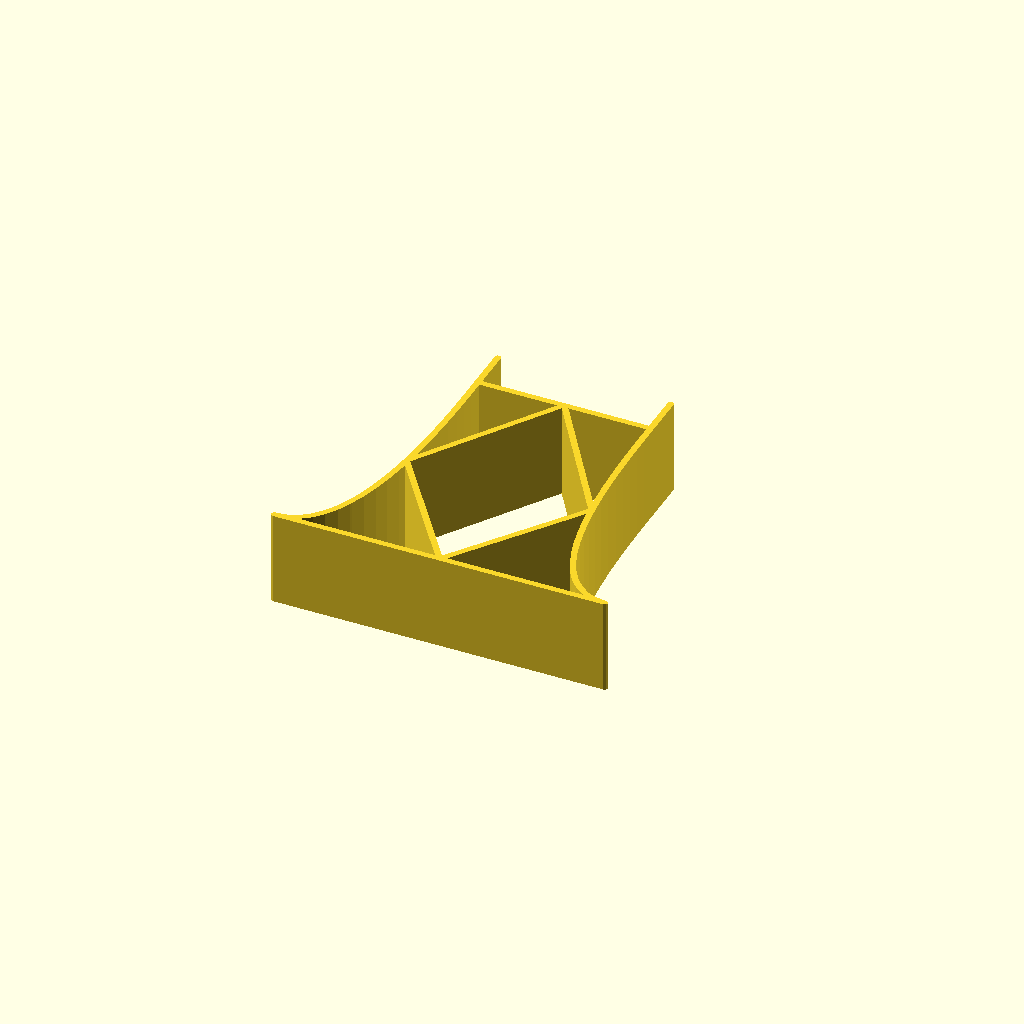
Cell 1 — every parameter at its default value.
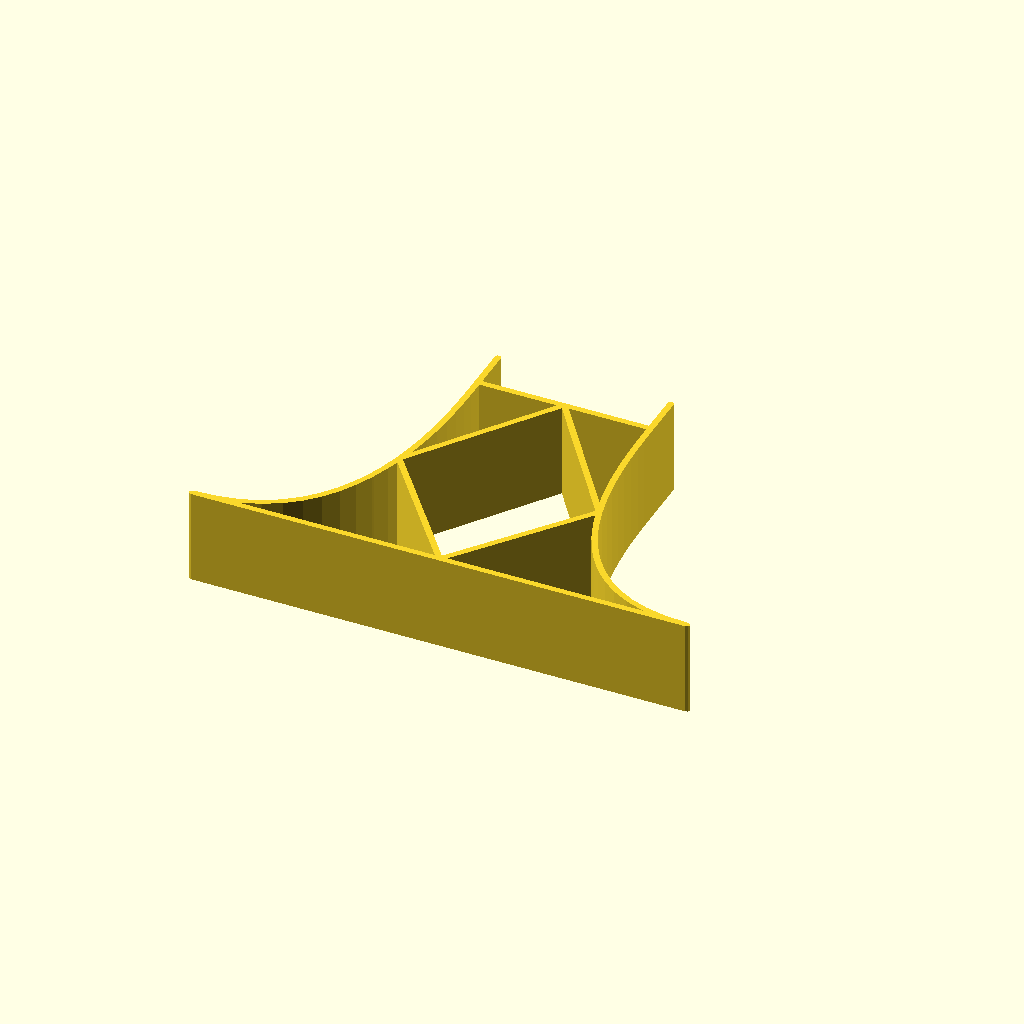
Cell 2: baseExtra = 40 (everything else at default).
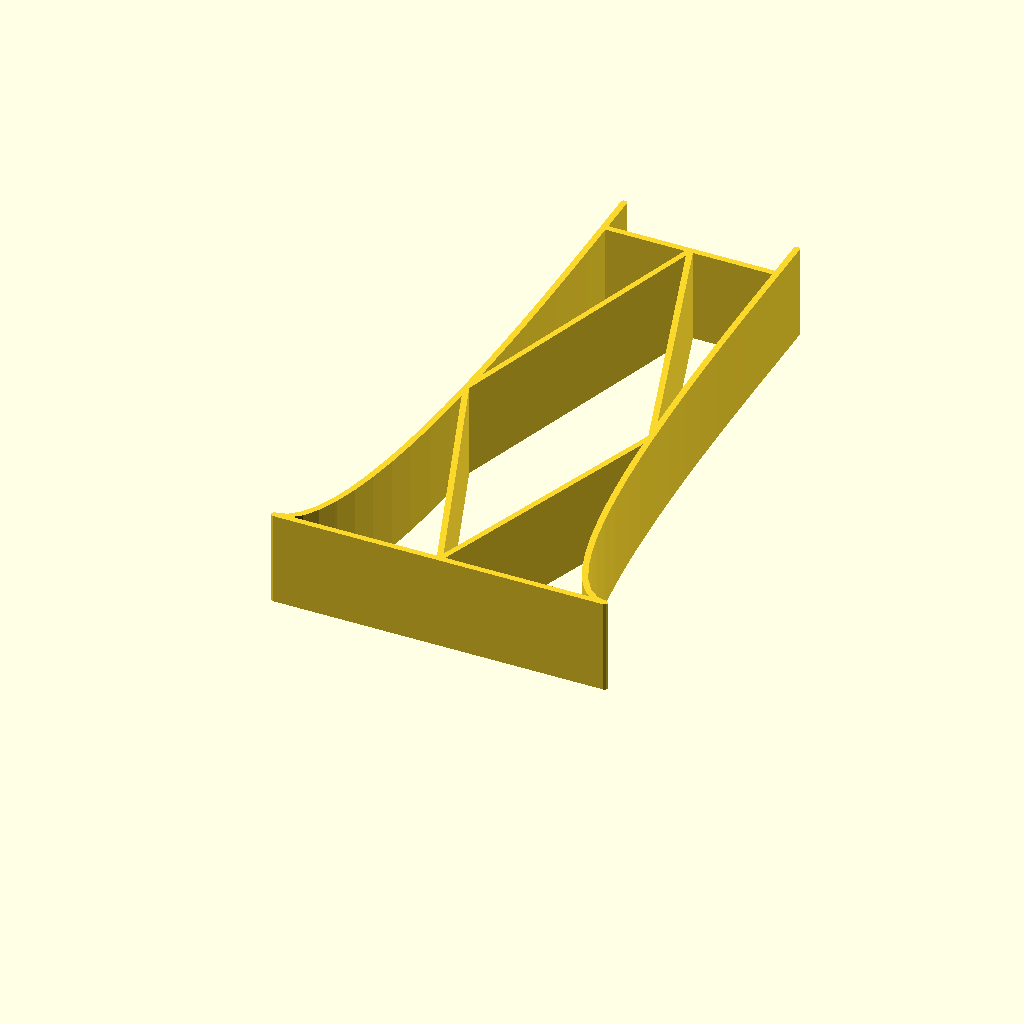
Cell 3 — bridgeHeight set to 132, the other parameters unchanged.
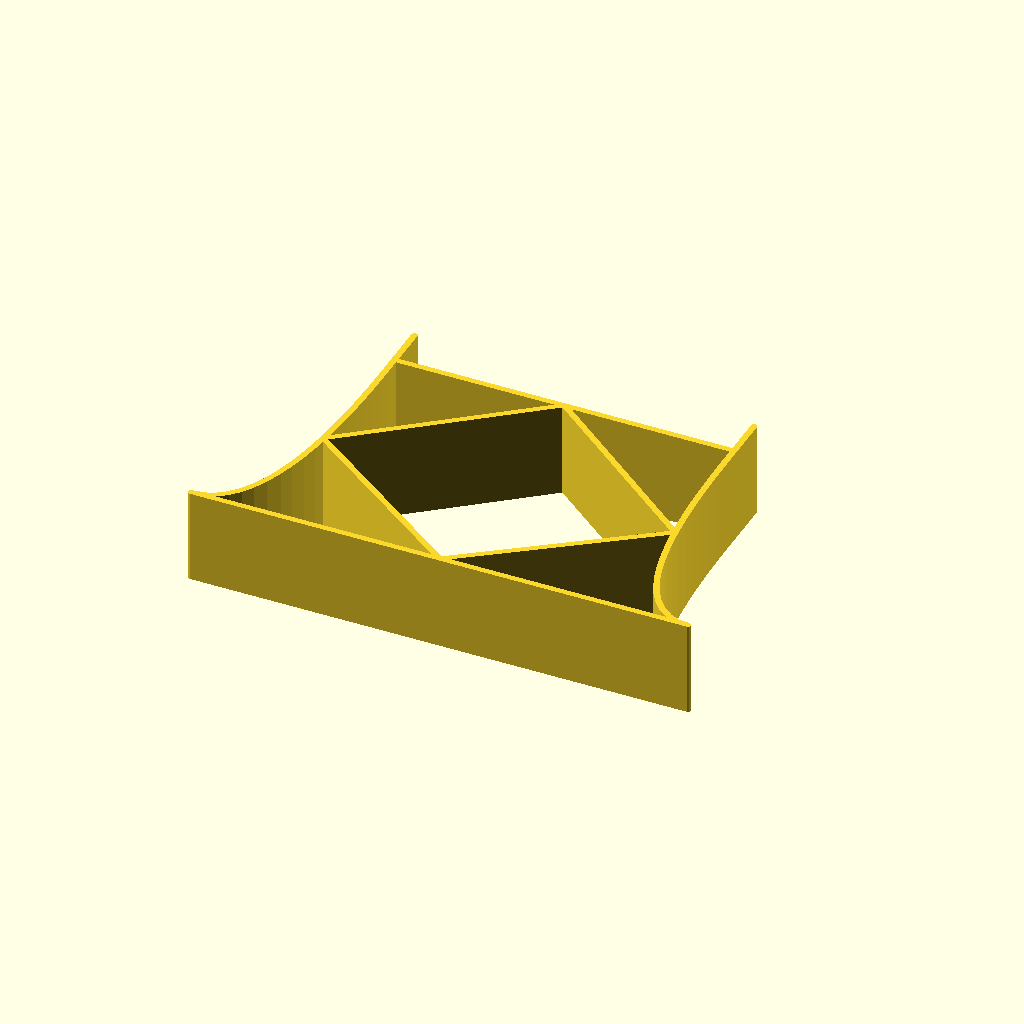
Cell 4 — bridgeWidth set to 81.46, the other parameters unchanged.
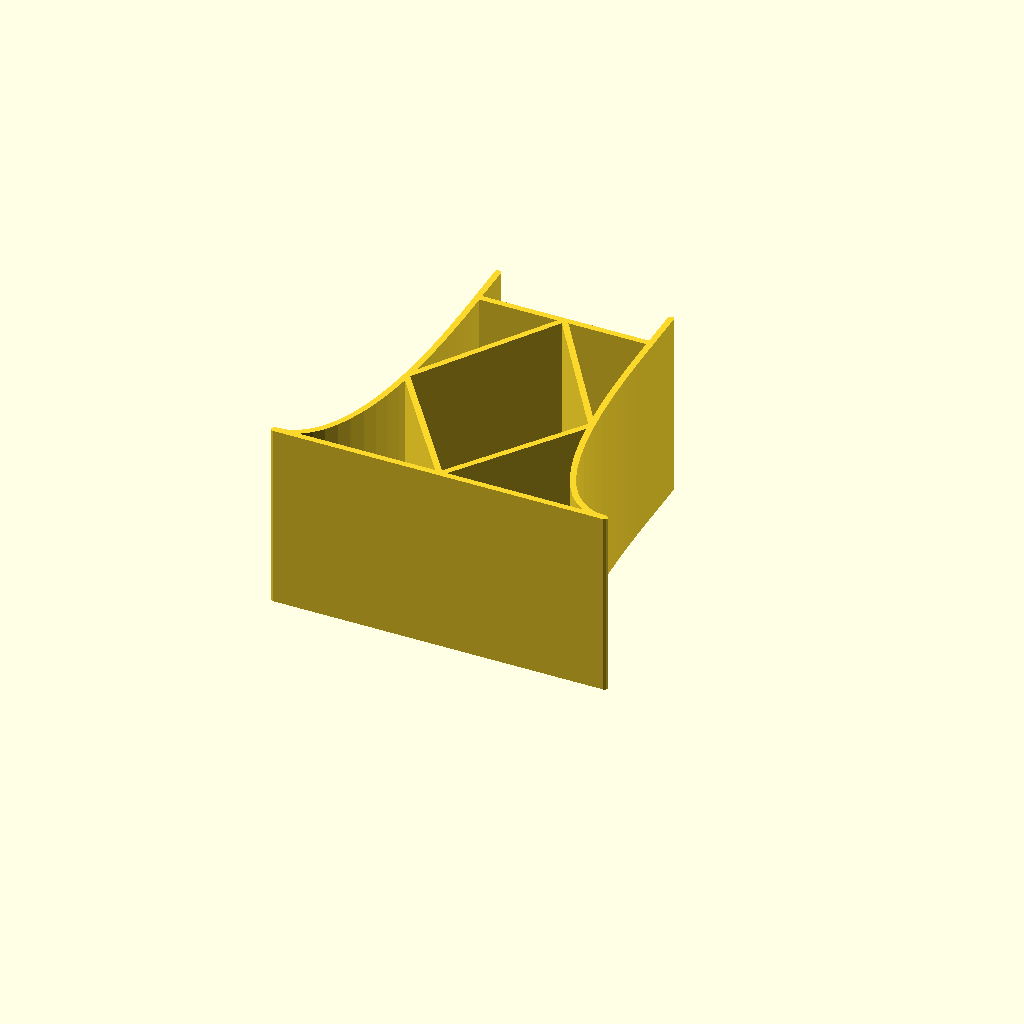
Cell 5: the same model with supportDepth = 46.
All cells are drawn from one camera (rotation 55°, 0°, 25°, orthographic, colour scheme Cornfield), so only the parameter changes between them.
OpenSCAD source file Bridge.scad:
tolerance = 0; // Tolerance for track holder: negative=tighter, positive=looser
baseExtra = 20; // Distance base sticks out from the sides
bridgeHeight = 66; // Height of track holder above ground
bridgeWidth = 40.73; // Track width
supportDepth = 23; // Support depth
attachmentHeight = 9.8; // Track attachment height
thickness = 1.5; // Thickness of edges

module ribbon(points, thickness=1, closed=false) {
    p = closed ? concat(points, [points[0]]) : points;
    
    union() {
        for (i=[1:len(p)-1]) {
            hull() {
                translate(p[i-1]) circle(d=thickness, $fn=8);
                translate(p[i]) circle(d=thickness, $fn=8);
            }
        }
    }
}

// Public domain Bezier stuff from www.thingiverse.com/thing:8443
function BEZ03(u) = pow((1-u), 3);
function BEZ13(u) = 3*u*(pow((1-u),2));
function BEZ23(u) = 3*(pow(u,2))*(1-u);
function BEZ33(u) = pow(u,3);
function PointAlongBez4(p0, p1, p2, p3, u) = [
	BEZ03(u)*p0[0]+BEZ13(u)*p1[0]+BEZ23(u)*p2[0]+BEZ33(u)*p3[0],
	BEZ03(u)*p0[1]+BEZ13(u)*p1[1]+BEZ23(u)*p2[1]+BEZ33(u)*p3[1]];
// End public domain Bezier stuff

function PointsAlongBez4(p0, p1, p2, p3, precision=0.05) = [for (u=[0:precision:1]) PointAlongBez4(p0, p1, p2, p3, u) ];
    
function trivialMerge(list) = len(list) == 0 ? [] : list[0];
    
function merge(list) = len(list) <= 1 ? trivialMerge(list) : merge([for (i=[1:len(list)-1]) (i==1 ? concat(list[0],list[1]) : list[i])]);
    
function reflectX(list) = [for (i=[0:len(list)-1]) let(j=len(list)-1-i) [-list[j][0],list[j][1]]];

leftPoints = merge( [ [[0,0],[-baseExtra-bridgeWidth/2,0]], 
    PointsAlongBez4([-baseExtra-bridgeWidth/2,0], [(-baseExtra*0-bridgeWidth/2), 0], [-bridgeWidth/2-thickness/2-tolerance, bridgeHeight*0.75], [-bridgeWidth/2-thickness/2-tolerance, bridgeHeight]),
    [[-bridgeWidth/2-thickness/2-tolerance, bridgeHeight+attachmentHeight], 
    [-bridgeWidth/2-thickness/2-tolerance, bridgeHeight-thickness/2]]] ); 
rightPoints = reflectX(leftPoints);
crossBeam1 = [[0,0], leftPoints[13], [0,bridgeHeight-thickness/2]];

linear_extrude(height=supportDepth) union() {
    ribbon(concat(leftPoints,rightPoints),thickness=thickness);
    ribbon(crossBeam1,thickness=thickness);
    ribbon(reflectX(crossBeam1),thickness=thickness);
}
Parameter table extracted from the source (name, type, default, range or options):
tolerance: number, default 0
baseExtra: number, default 20
bridgeHeight: number, default 66
bridgeWidth: number, default 40.73
supportDepth: number, default 23
attachmentHeight: number, default 9.8
thickness: number, default 1.5
